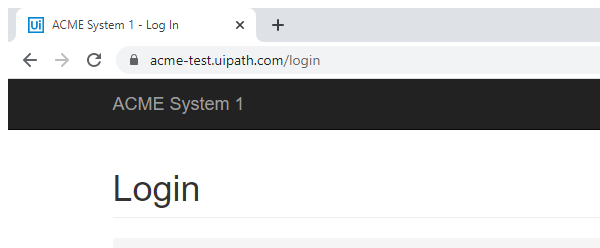
Task: Robotic Enterprise Framework
Workflow: Login_into_acme

Step 1: Attach Browser 'chrome.exe ACME' in window 'ACME System 1 - Log In' (chrome.exe)

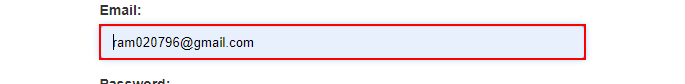
Step 2: type [userName] into the text box

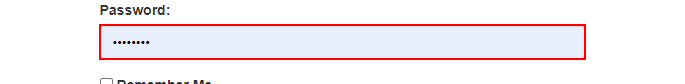
Step 3: type a value into the text box

Step 4: click on the button (no picture)

Step 5: find the heading 'Dashboard' in window 'ACME System 1 - Dashboard' (chrome.exe) (no picture)

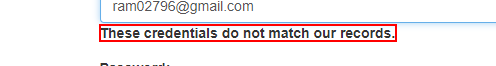
Step 6: find the text 'These credentials do not match our records.'